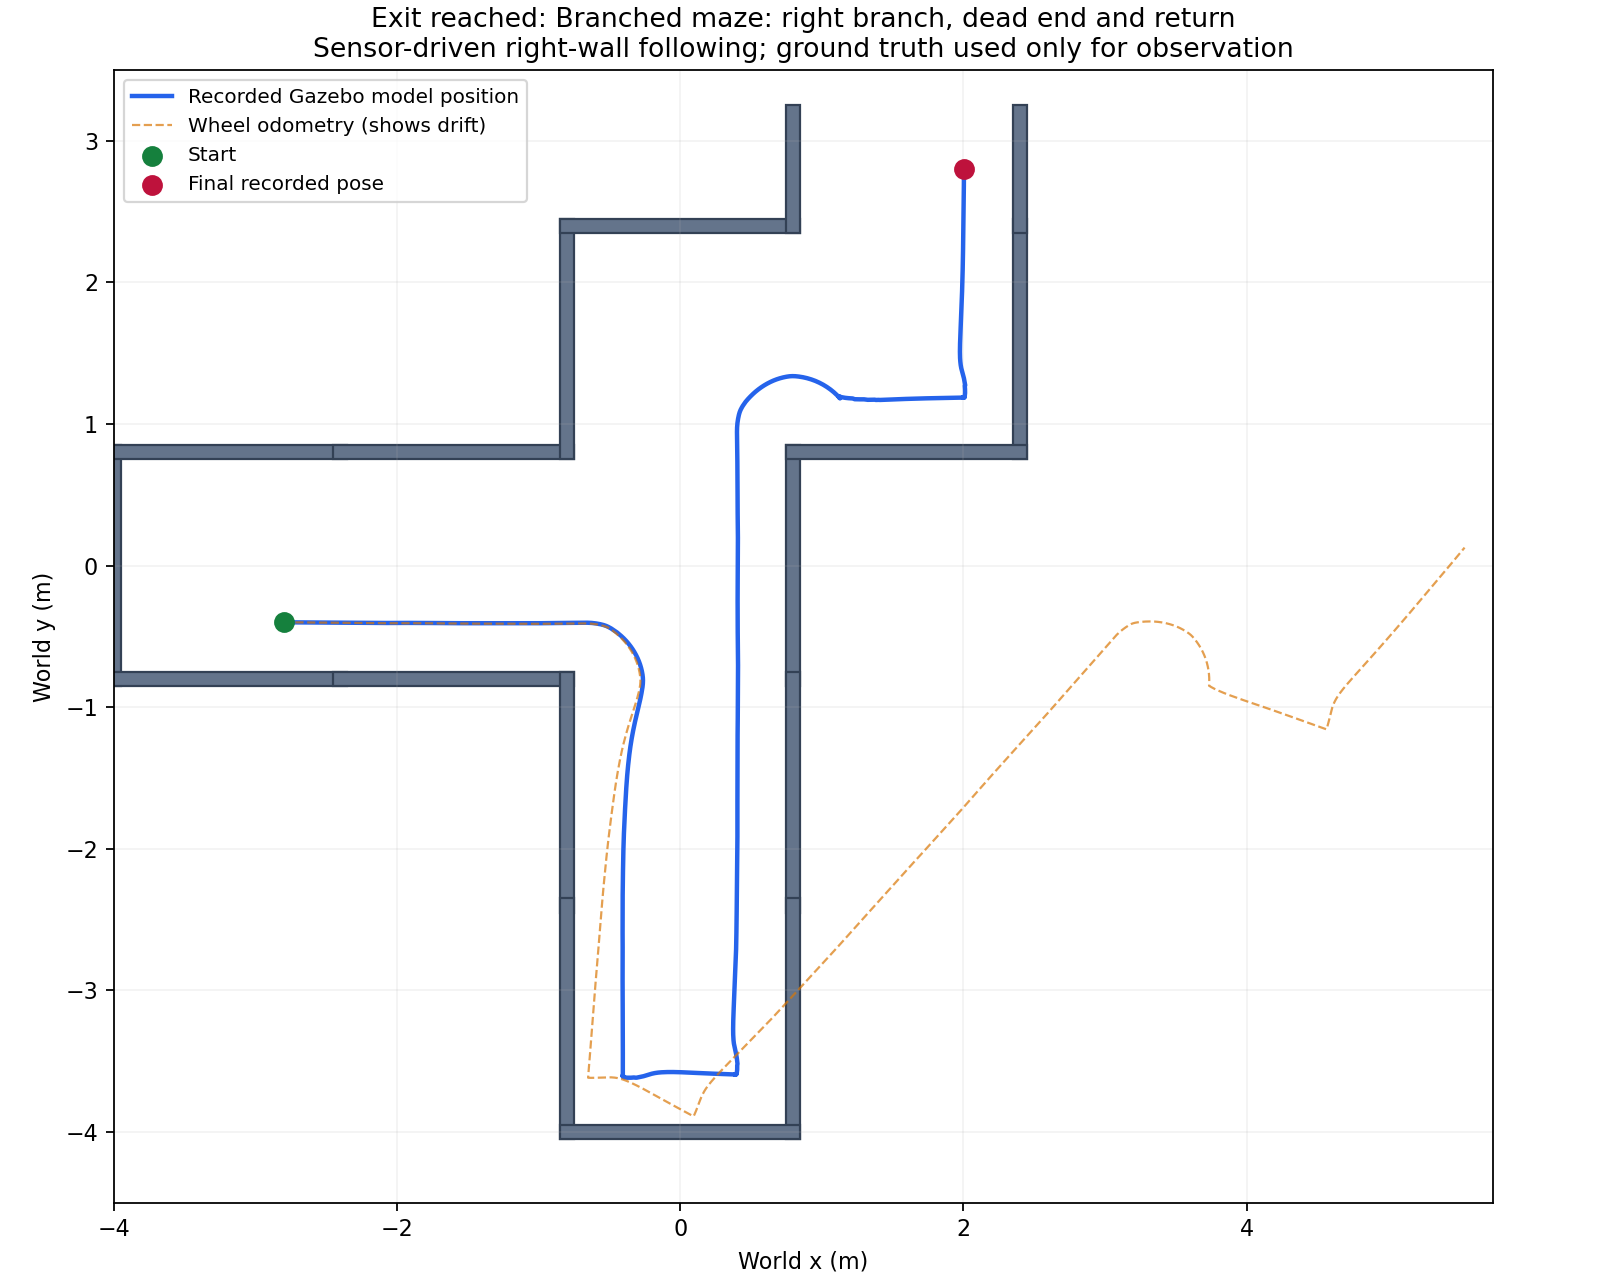

Source data for this figure (header and first rows):
elapsed_s, odom_x, odom_y, world_x, world_y
2.061, 3.025329747746908e-09, -3.418668317217345e-21, -2.8, -0.4
2.083, 3.025329862493466e-09, -3.4186685779248125e-21, -2.8, -0.4
2.107, 3.025329977221142e-09, -3.418668838598789e-21, -2.8, -0.4
2.138, 3.0253300919308953e-09, -3.418669099241452e-21, -2.8, -0.4
2.146, 3.02533020662369e-09, -3.418669359854989e-21, -2.8, -0.4
2.167, 3.0253303213005026e-09, -3.4186696204416165e-21, -2.8, -0.4
2.186, 3.0253304359623307e-09, -3.418669881003599e-21, -2.8, -0.4
2.208, 3.025330550610202e-09, -3.418670141543271e-21, -2.8, -0.4
2.248, 3.0253306652451076e-09, -3.4186704020628796e-21, -2.8, -0.4
2.268, 3.0253307798680813e-09, -3.418670662564777e-21, -2.8, -0.4
2.288, 3.025330894480158e-09, -3.418670923051309e-21, -2.8, -0.4
2.31, 3.0253310090823904e-09, -3.418671183524869e-21, -2.8, -0.4
2.332, 3.0253311236758475e-09, -3.418671443987883e-21, -2.8, -0.4
2.352, 3.025331238261545e-09, -3.418671704442656e-21, -2.8, -0.4
2.372, 3.025331352840551e-09, -3.4186719648916205e-21, -2.8, -0.4
2.392, 3.0253314674139163e-09, -3.418672225337163e-21, -2.8, -0.4
2.412, 3.0253315819827254e-09, -3.418672485781746e-21, -2.8, -0.4
2.433, 3.0253316965480484e-09, -3.418672746227805e-21, -2.8, -0.4
2.464, 3.025331811110941e-09, -3.418673006677734e-21, -2.8, -0.4
2.485, 3.0253319256724872e-09, -3.418673267133997e-21, -2.8, -0.4
2.506, 3.0253320402337566e-09, -3.4186735275990346e-21, -2.8, -0.4
2.527, 3.025332154795831e-09, -3.418673788075297e-21, -2.8, -0.4
2.549, 3.0253322693597824e-09, -3.418674048565228e-21, -2.8, -0.4
2.569, 3.0253323839266803e-09, -3.418674309071255e-21, -2.8, -0.4
2.589, 3.025332498497597e-09, -3.41867456959582e-21, -2.8, -0.4
2.609, 3.0253326130736147e-09, -3.4186748301413836e-21, -2.8, -0.4
2.629, 3.025332727655787e-09, -3.418675090710342e-21, -2.8, -0.4
2.649, 3.0253328422451747e-09, -3.418675351305111e-21, -2.8, -0.4
2.689, 3.0253329568428484e-09, -3.418675611928121e-21, -2.8, -0.4
2.71, 3.02533307144986e-09, -3.4186758725817696e-21, -2.8, -0.4
2.73, 3.0253331860672362e-09, -3.418676133268396e-21, -2.8, -0.4
2.752, 3.025333300696022e-09, -3.4186763939903746e-21, -2.8, -0.4
2.872, 3.0253334153373002e-09, -3.418676654750168e-21, -2.8, -0.4
2.882, 3.0253335299920753e-09, -3.418676915550066e-21, -2.8, -0.4
2.893, 3.0253336446613576e-09, -3.418677176392369e-21, -2.8, -0.4
2.904, 3.0253337593461556e-09, -3.418677437279374e-21, -2.8, -0.4
2.915, 3.0253338740475027e-09, -3.418677698213435e-21, -2.8, -0.4
2.926, 3.0253339887664e-09, -3.418677959196829e-21, -2.8, -0.4
3.011, 3.025334103503825e-09, -3.418678220231783e-21, -2.8, -0.4
3.023, 3.0253342182607197e-09, -3.418678481320445e-21, -2.8, -0.4
3.034, 3.0253343330381095e-09, -3.4186787424651516e-21, -2.8, -0.4
3.046, 3.0253344478368968e-09, -3.418679003667959e-21, -2.8, -0.4
3.057, 3.025334562658035e-09, -3.418679264931035e-21, -2.8, -0.4
3.106, 3.0253346775024854e-09, -3.418679526256574e-21, -2.8, -0.4
3.118, 3.0253347923710553e-09, -3.418679787646415e-21, -2.8, -0.4
3.129, 3.02533490726474e-09, -3.4186800491028266e-21, -2.8, -0.4
3.14, 3.0253346000583917e-09, -3.4186793499904524e-21, -2.8, -0.4
3.15, 3.0253340813363416e-09, -3.418678169530784e-21, -2.8, -0.4
3.232, 3.025333562697797e-09, -3.418676989261151e-21, -2.8, -0.4
3.242, 3.0253330440700883e-09, -3.418675809016177e-21, -2.8, -0.4
3.254, 3.0253325253803955e-09, -3.4186746286301486e-21, -2.8, -0.4
3.265, 3.0253309631833385e-09, -3.418671074335953e-21, -2.8, -0.4
3.276, 3.025331078077991e-09, -3.4186713356330255e-21, -2.8, -0.4
3.324, 3.025331192963323e-09, -3.418671596918318e-21, -2.8, -0.4
3.335, 3.0253313078248146e-09, -3.4186718581588106e-21, -2.8, -0.4
3.346, 3.025331422663399e-09, -3.41867211935662e-21, -2.8, -0.4
3.358, 3.0253315374799014e-09, -3.4186723805136205e-21, -2.8, -0.4
3.37, 3.02533165227529e-09, -3.4186726416320126e-21, -2.8, -0.4
3.446, 3.0253317670505057e-09, -3.418672902713933e-21, -2.8, -0.4
3.458, 3.0253318818064835e-09, -3.418673163761507e-21, -2.8, -0.4
... 5,602 more rows
